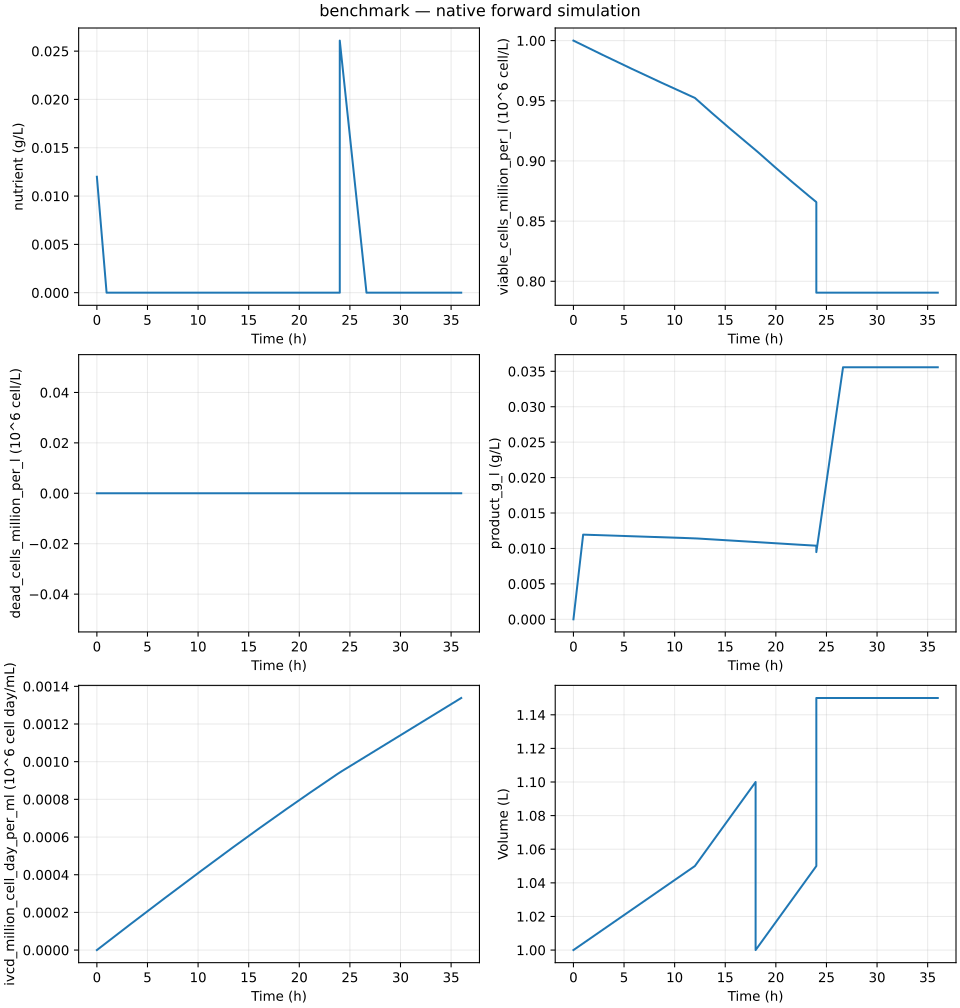

The table this chart was drawn from, first rows:
time_h, volume_l, nutrient_g, nutrient_g_l, viable_cells_million, viable_cells_million_per_l, dead_cells_million, dead_cells_million_per_l, product_g, product_g_l, ivcd_million_cell_day_per_ml
0.0, 1.0, 0.012, 0.012, 1.0, 1.0, 0.0, 0.0, 0.0, 0.0, 0.0
0.24, 1.001, 0.009, 0.008991, 1.0, 0.999, 0.0, 0.0, 0.003, 0.002997, 9.999999999999999e-06
0.48, 1.002, 0.006, 0.005988, 1.0, 0.998, 0.0, 0.0, 0.006, 0.005988, 1.999000999000999e-05
0.72, 1.003, 0.003, 0.002991, 1.0, 0.997, 0.0, 0.0, 0.009, 0.008973, 2.9970049910169672e-05
0.96, 1.004, 8.470329472543003e-19, 8.436583139983073e-19, 1.0, 0.996, 0.0, 0.0, 0.012, 0.01195, 3.994013964097725e-05
1.2, 1.005, 8.470329472543003e-19, 8.428188529893538e-19, 1.0, 0.995, 0.0, 0.0, 0.012, 0.01194, 4.990029900352705e-05
1.44, 1.006, 8.470329472543003e-19, 8.419810608889669e-19, 1.0, 0.994, 0.0, 0.0, 0.012, 0.01193, 5.985054775974596e-05
1.68, 1.007, 8.470329472543003e-19, 8.411449327252242e-19, 1.0, 0.993, 0.0, 0.0, 0.012, 0.01192, 6.979090561262866e-05
1.92, 1.008, 8.470329472543003e-19, 8.403104635459334e-19, 1.0, 0.9921, 0.0, 0.0, 0.012, 0.0119, 7.972139220647177e-05
2.16, 1.009, 8.470329472543003e-19, 8.394776484185342e-19, 1.0, 0.9911, 0.0, 0.0, 0.012, 0.01189, 8.96420271271067e-05
2.4, 1.01, 8.470329472543003e-19, 8.386464824300011e-19, 1.0, 0.9901, 0.0, 0.0, 0.012, 0.01188, 9.955282990213148e-05
2.64, 1.011, 8.470329472543003e-19, 8.37816960686747e-19, 1.0, 0.9891, 0.0, 0.0, 0.012, 0.01187, 0.0001095
2.88, 1.012, 8.470329472543003e-19, 8.369890783145267e-19, 1.0, 0.9881, 0.0, 0.0, 0.012, 0.01186, 0.0001193
3.12, 1.013, 8.470329472543003e-19, 8.361628304583427e-19, 1.0, 0.9872, 0.0, 0.0, 0.012, 0.01185, 0.0001292
3.36, 1.014, 8.470329472543003e-19, 8.353382122823484e-19, 1.0, 0.9862, 0.0, 0.0, 0.012, 0.01183, 0.0001391
3.6, 1.015, 8.470329472543003e-19, 8.345152189697551e-19, 1.0, 0.9852, 0.0, 0.0, 0.012, 0.01182, 0.000149
3.84, 1.016, 8.470329472543003e-19, 8.336938457227377e-19, 1.0, 0.9843, 0.0, 0.0, 0.012, 0.01181, 0.0001588
4.08, 1.017, 8.470329472543003e-19, 8.328740877623417e-19, 1.0, 0.9833, 0.0, 0.0, 0.012, 0.0118, 0.0001687
4.32, 1.018, 8.470329472543003e-19, 8.320559403283906e-19, 1.0, 0.9823, 0.0, 0.0, 0.012, 0.01179, 0.0001785
4.56, 1.019, 8.470329472543003e-19, 8.312393986793932e-19, 1.0, 0.9814, 0.0, 0.0, 0.012, 0.01178, 0.0001883
4.8, 1.02, 8.470329472543003e-19, 8.304244580924527e-19, 1.0, 0.9804, 0.0, 0.0, 0.012, 0.01176, 0.0001981
5.04, 1.021, 8.470329472543003e-19, 8.2961111386317505e-19, 1.0, 0.9794, 0.0, 0.0, 0.012, 0.01175, 0.0002079
5.28, 1.022, 8.470329472543003e-19, 8.28799361305579e-19, 1.0, 0.9785, 0.0, 0.0, 0.012, 0.01174, 0.0002177
5.52, 1.023, 8.470329472543003e-19, 8.279891957520058e-19, 1.0, 0.9775, 0.0, 0.0, 0.012, 0.01173, 0.0002275
5.76, 1.024, 8.470329472543003e-19, 8.271806125530293e-19, 1.0, 0.9766, 0.0, 0.0, 0.012, 0.01172, 0.0002373
6.0, 1.025, 8.470329472543003e-19, 8.263736070773678e-19, 1.0, 0.9756, 0.0, 0.0, 0.012, 0.01171, 0.000247
6.24, 1.026, 8.470329472543003e-19, 8.255681747117955e-19, 1.0, 0.9747, 0.0, 0.0, 0.012, 0.0117, 0.0002568
6.48, 1.027, 8.470329472543003e-19, 8.247643108610538e-19, 1.0, 0.9737, 0.0, 0.0, 0.012, 0.01168, 0.0002666
6.72, 1.028, 8.470329472543003e-19, 8.239620109477649e-19, 1.0, 0.9728, 0.0, 0.0, 0.012, 0.01167, 0.0002763
6.96, 1.029, 8.470329472543003e-19, 8.231612704123444e-19, 1.0, 0.9718, 0.0, 0.0, 0.012, 0.01166, 0.000286
7.2, 1.03, 8.470329472543003e-19, 8.223620847129148e-19, 1.0, 0.9709, 0.0, 0.0, 0.012, 0.01165, 0.0002957
7.44, 1.031, 8.470329472543003e-19, 8.215644493252206e-19, 1.0, 0.9699, 0.0, 0.0, 0.012, 0.01164, 0.0003054
7.68, 1.032, 8.470329472543003e-19, 8.207683597425412e-19, 1.0, 0.969, 0.0, 0.0, 0.012, 0.01163, 0.0003151
7.92, 1.033, 8.470329472543003e-19, 8.199738114756075e-19, 1.0, 0.9681, 0.0, 0.0, 0.012, 0.01162, 0.0003248
8.16, 1.034, 8.470329472543003e-19, 8.191808000525171e-19, 1.0, 0.9671, 0.0, 0.0, 0.012, 0.01161, 0.0003345
8.4, 1.035, 8.470329472543003e-19, 8.1838932101865e-19, 1.0, 0.9662, 0.0, 0.0, 0.012, 0.01159, 0.0003442
8.64, 1.036, 8.470329472543003e-19, 8.175993699365857e-19, 1.0, 0.9653, 0.0, 0.0, 0.012, 0.01158, 0.0003538
8.88, 1.037, 8.470329472543003e-19, 8.1681094238602015e-19, 1.0, 0.9643, 0.0, 0.0, 0.012, 0.01157, 0.0003635
9.12, 1.038, 8.470329472543003e-19, 8.160240339636829e-19, 1.0, 0.9634, 0.0, 0.0, 0.012, 0.01156, 0.0003731
9.36, 1.039, 8.470329472543003e-19, 8.15238640283256e-19, 1.0, 0.9625, 0.0, 0.0, 0.012, 0.01155, 0.0003828
9.6, 1.04, 8.470329472543003e-19, 8.144547569752914e-19, 1.0, 0.9615, 0.0, 0.0, 0.012, 0.01154, 0.0003924
9.84, 1.041, 8.470329472543003e-19, 8.136723796871308e-19, 1.0, 0.9606, 0.0, 0.0, 0.012, 0.01153, 0.000402
10.08, 1.042, 8.470329472543003e-19, 8.128915040828246e-19, 1.0, 0.9597, 0.0, 0.0, 0.012, 0.01152, 0.0004116
10.32, 1.043, 8.470329472543003e-19, 8.12112125843052e-19, 1.0, 0.9588, 0.0, 0.0, 0.012, 0.01151, 0.0004212
10.56, 1.044, 8.470329472543003e-19, 8.113342406650415e-19, 1.0, 0.9579, 0.0, 0.0, 0.012, 0.01149, 0.0004308
10.8, 1.045, 8.470329472543003e-19, 8.105578442624914e-19, 1.0, 0.9569, 0.0, 0.0, 0.012, 0.01148, 0.0004404
11.04, 1.046, 8.470329472543003e-19, 8.09782932365491e-19, 1.0, 0.956, 0.0, 0.0, 0.012, 0.01147, 0.00045
11.28, 1.047, 8.470329472543003e-19, 8.090095007204426e-19, 1.0, 0.9551, 0.0, 0.0, 0.012, 0.01146, 0.0004595
11.52, 1.048, 8.470329472543003e-19, 8.082375450899843e-19, 1.0, 0.9542, 0.0, 0.0, 0.012, 0.01145, 0.0004691
11.76, 1.049, 8.470329472543003e-19, 8.07467061252911e-19, 1.0, 0.9533, 0.0, 0.0, 0.012, 0.01144, 0.0004786
12.0, 1.05, 8.470329472543003e-19, 8.066980450040988e-19, 1.0, 0.9524, 0.0, 0.0, 0.012, 0.01143, 0.0004881
12.0, 1.05, 8.470329472543003e-19, 8.066980450040988e-19, 1.0, 0.9524, 0.0, 0.0, 0.012, 0.01143, 0.0004881
12.24, 1.052, 8.470329472543003e-19, 8.051643985307069e-19, 1.0, 0.9506, 0.0, 0.0, 0.012, 0.01141, 0.0004977
12.48, 1.054, 8.470329472543003e-19, 8.036365723475367e-19, 1.0, 0.9488, 0.0, 0.0, 0.012, 0.01139, 0.0005072
12.72, 1.056, 8.470329472543003e-19, 8.021145333847571e-19, 1.0, 0.947, 0.0, 0.0, 0.012, 0.01136, 0.0005167
12.96, 1.058, 8.470329472543003e-19, 8.005982488225931e-19, 1.0, 0.9452, 0.0, 0.0, 0.012, 0.01134, 0.0005261
13.2, 1.06, 8.470329472543003e-19, 7.990876860889656e-19, 1.0, 0.9434, 0.0, 0.0, 0.012, 0.01132, 0.0005356
13.44, 1.062, 8.470329472543003e-19, 7.975828128571596e-19, 1.0, 0.9416, 0.0, 0.0, 0.012, 0.0113, 0.000545
13.68, 1.064, 8.470329472543003e-19, 7.960835970435183e-19, 1.0, 0.9398, 0.0, 0.0, 0.012, 0.01128, 0.0005544
13.92, 1.066, 8.470329472543003e-19, 7.945900068051626e-19, 1.0, 0.9381, 0.0, 0.0, 0.012, 0.01126, 0.0005638
... 94 more rows
